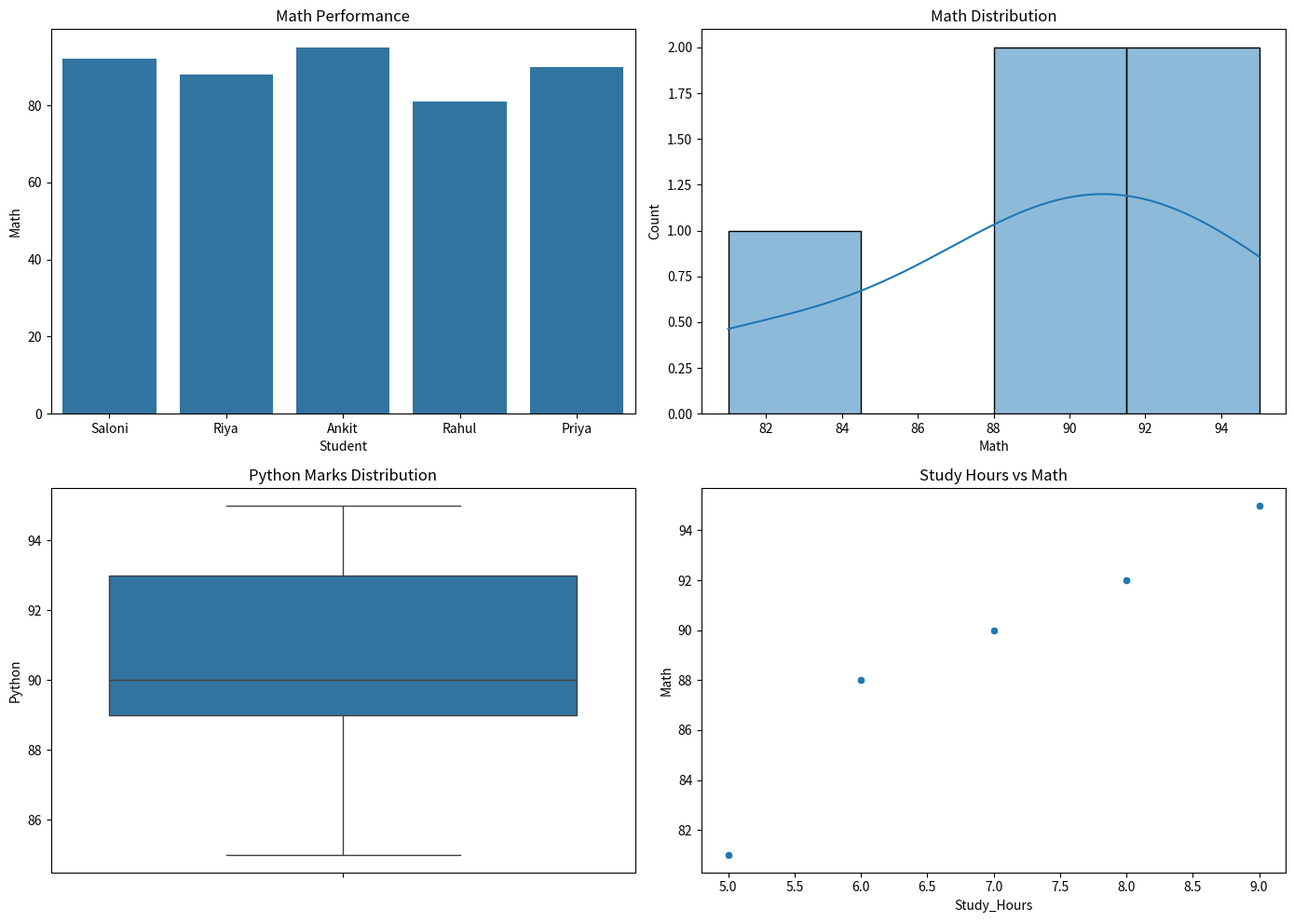
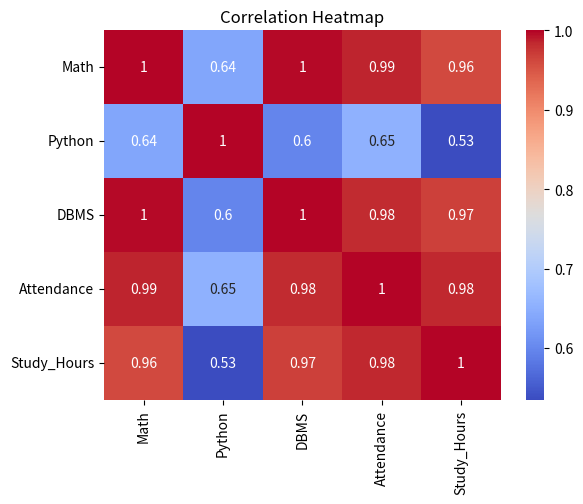
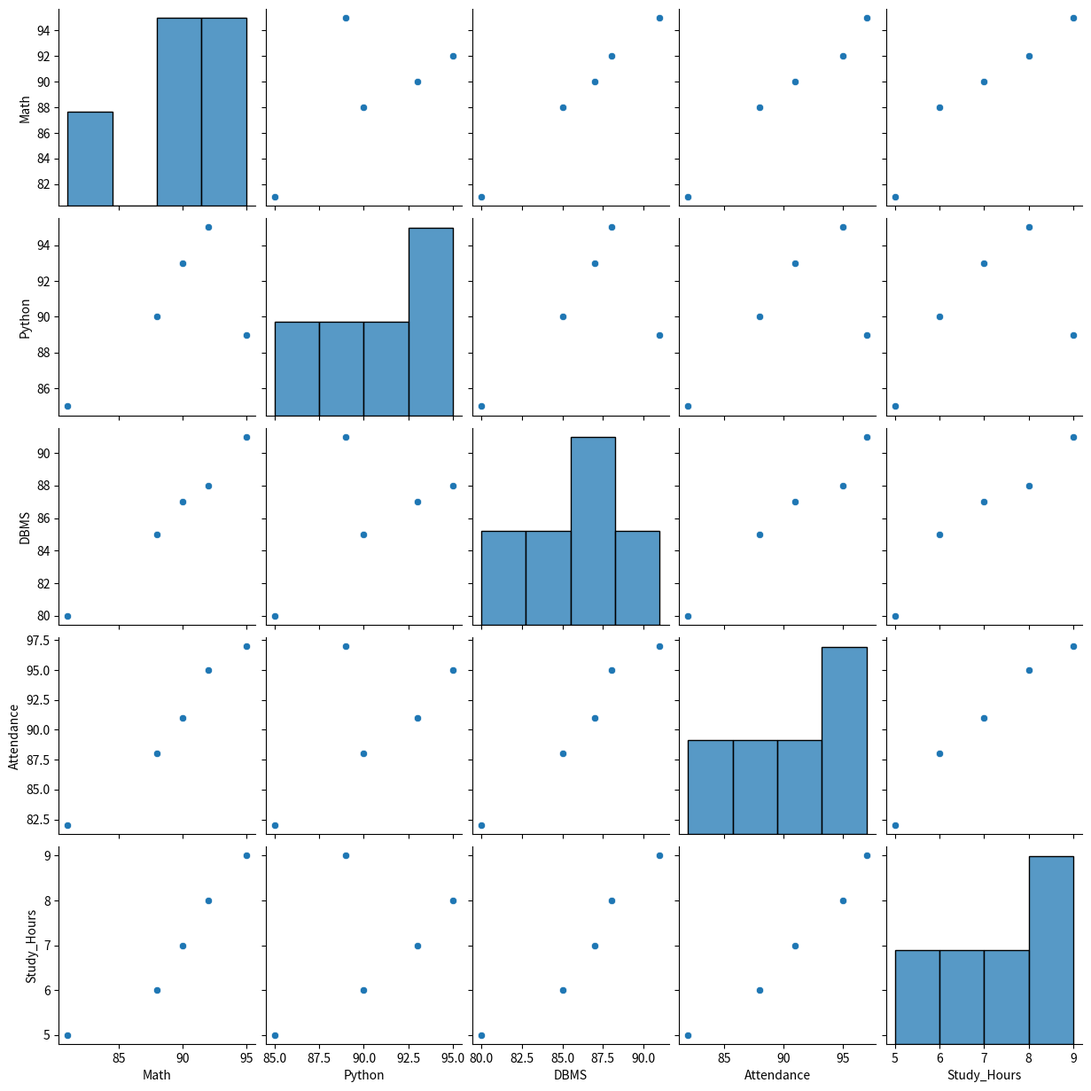
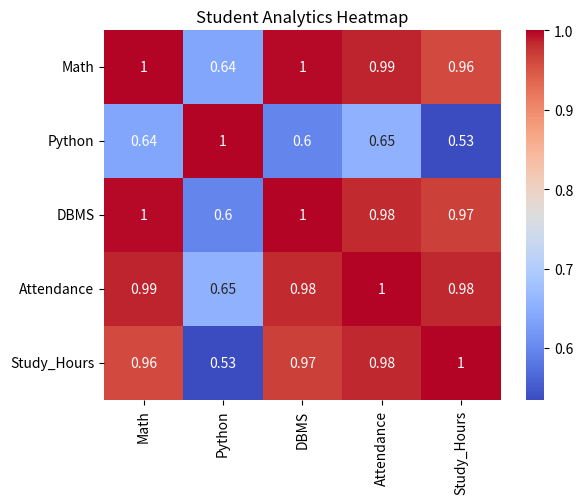

These figures' Python source, in order: (Note: this script raises an exception after producing the figures.)
# ======================================
# Day 079: Seaborn Data Visualization Project
# Author: Saloni Tiwari
# Repository: python-complete-learning-path
# Description:
# Complete Student Analytics
# Dashboard using Seaborn
# ======================================

print("=" * 60)
print("DAY 079 - SEABORN DATA VISUALIZATION PROJECT")
print("=" * 60)

# ======================================
# IMPORT LIBRARIES
# ======================================

import seaborn as sns
import matplotlib.pyplot as plt
import pandas as pd

# ======================================
# PROFESSIONAL NOTES
# ======================================

"""
PROJECT OBJECTIVE

Build a complete Student Analytics
Dashboard using Seaborn.

Concepts Used:

1. Bar Plot
2. Histogram
3. Box Plot
4. Scatter Plot
5. Heatmap
6. Pairplot
7. Correlation Analysis
8. Dashboard Design

Applications:

1. Education Analytics
2. Data Science
3. Business Analytics
4. Research Projects
5. Machine Learning
"""

# ======================================
# STUDENT DATASET
# ======================================

students = pd.DataFrame(
    {
        "Student": [
            "Saloni",
            "Riya",
            "Ankit",
            "Rahul",
            "Priya"
        ],

        "Math": [
            92,
            88,
            95,
            81,
            90
        ],

        "Python": [
            95,
            90,
            89,
            85,
            93
        ],

        "DBMS": [
            88,
            85,
            91,
            80,
            87
        ],

        "Attendance": [
            95,
            88,
            97,
            82,
            91
        ],

        "Study_Hours": [
            8,
            6,
            9,
            5,
            7
        ]
    }
)

print("\nSTUDENT DATASET")
print(students)

# ======================================
# BASIC ANALYSIS
# ======================================

print("\nSUMMARY REPORT")

print(
    "Average Math Marks:",
    round(
        students["Math"].mean(),
        2
    )
)

print(
    "Average Python Marks:",
    round(
        students["Python"].mean(),
        2
    )
)

print(
    "Average DBMS Marks:",
    round(
        students["DBMS"].mean(),
        2
    )
)

# ======================================
# DASHBOARD SETUP
# ======================================

plt.figure(
    figsize=(14, 10)
)

# ======================================
# 1. BAR PLOT
# ======================================

plt.subplot(2, 2, 1)

sns.barplot(
    data=students,
    x="Student",
    y="Math"
)

plt.title(
    "Math Performance"
)

# ======================================
# 2. HISTOGRAM
# ======================================

plt.subplot(2, 2, 2)

sns.histplot(
    data=students,
    x="Math",
    kde=True
)

plt.title(
    "Math Distribution"
)

# ======================================
# 3. BOX PLOT
# ======================================

plt.subplot(2, 2, 3)

sns.boxplot(
    data=students,
    y="Python"
)

plt.title(
    "Python Marks Distribution"
)

# ======================================
# 4. SCATTER PLOT
# ======================================

plt.subplot(2, 2, 4)

sns.scatterplot(
    data=students,
    x="Study_Hours",
    y="Math"
)

plt.title(
    "Study Hours vs Math"
)

plt.tight_layout()

plt.show()

# ======================================
# CORRELATION ANALYSIS
# ======================================

print("\nCORRELATION MATRIX")

correlation = students[
    [
        "Math",
        "Python",
        "DBMS",
        "Attendance",
        "Study_Hours"
    ]
].corr()

print(correlation)

# ======================================
# HEATMAP
# ======================================

sns.heatmap(
    correlation,
    annot=True,
    cmap="coolwarm"
)

plt.title(
    "Correlation Heatmap"
)

plt.show()

# ======================================
# PAIRPLOT
# ======================================

print("\nPAIRPLOT ANALYSIS")

sns.pairplot(
    students[
        [
            "Math",
            "Python",
            "DBMS",
            "Attendance",
            "Study_Hours"
        ]
    ]
)

plt.show()

# ======================================
# TOP STUDENT
# ======================================

print("\nTOP PERFORMER")

top_student = students.loc[
    students["Math"].idxmax()
]

print(
    "Name:",
    top_student["Student"]
)

print(
    "Math Marks:",
    top_student["Math"]
)

# ======================================
# SAVE HEATMAP
# ======================================

sns.heatmap(
    correlation,
    annot=True,
    cmap="coolwarm"
)

plt.title(
    "Student Analytics Heatmap"
)

plt.savefig(
    "student_analytics_heatmap.png"
)

plt.close()

print(
    "\nHeatmap Saved Successfully"
)

# ======================================
# USER INPUT ANALYSIS
# ======================================

print("\nUSER INPUT REPORT")

name = input(
    "Enter Student Name: "
)

marks = int(
    input(
        "Enter Marks: "
    )
)

attendance = int(
    input(
        "Enter Attendance (%): "
    )
)

print("\nREPORT")

print(
    "Name:",
    name
)

print(
    "Marks:",
    marks
)

print(
    "Attendance:",
    attendance
)

if marks >= 90:
    print("Grade: A+")

elif marks >= 80:
    print("Grade: A")

elif marks >= 70:
    print("Grade: B")

else:
    print("Grade: C")

# ======================================
# PROJECT SUMMARY
# ======================================

print("\n" + "=" * 60)

print(
    "PROJECT SUMMARY"
)

print("=" * 60)

print(
    "Total Students:",
    len(students)
)

print(
    "Highest Math Marks:",
    students["Math"].max()
)

print(
    "Lowest Math Marks:",
    students["Math"].min()
)

print(
    "Average Math Marks:",
    round(
        students["Math"].mean(),
        2
    )
)

print("=" * 60)

# ======================================
# CHALLENGE TASK
# ======================================

"""
Project Version 2

Add:

1. CSV Dataset
2. Multiple Departments
3. More Subjects
4. Attendance Tracking
5. Streamlit Dashboard
6. PDF Report
7. Advanced Analytics
8. Machine Learning Insights
"""

# ======================================
# END OF FILE
# ======================================

print(
    "\nDay 079 Completed Successfully!"
)
